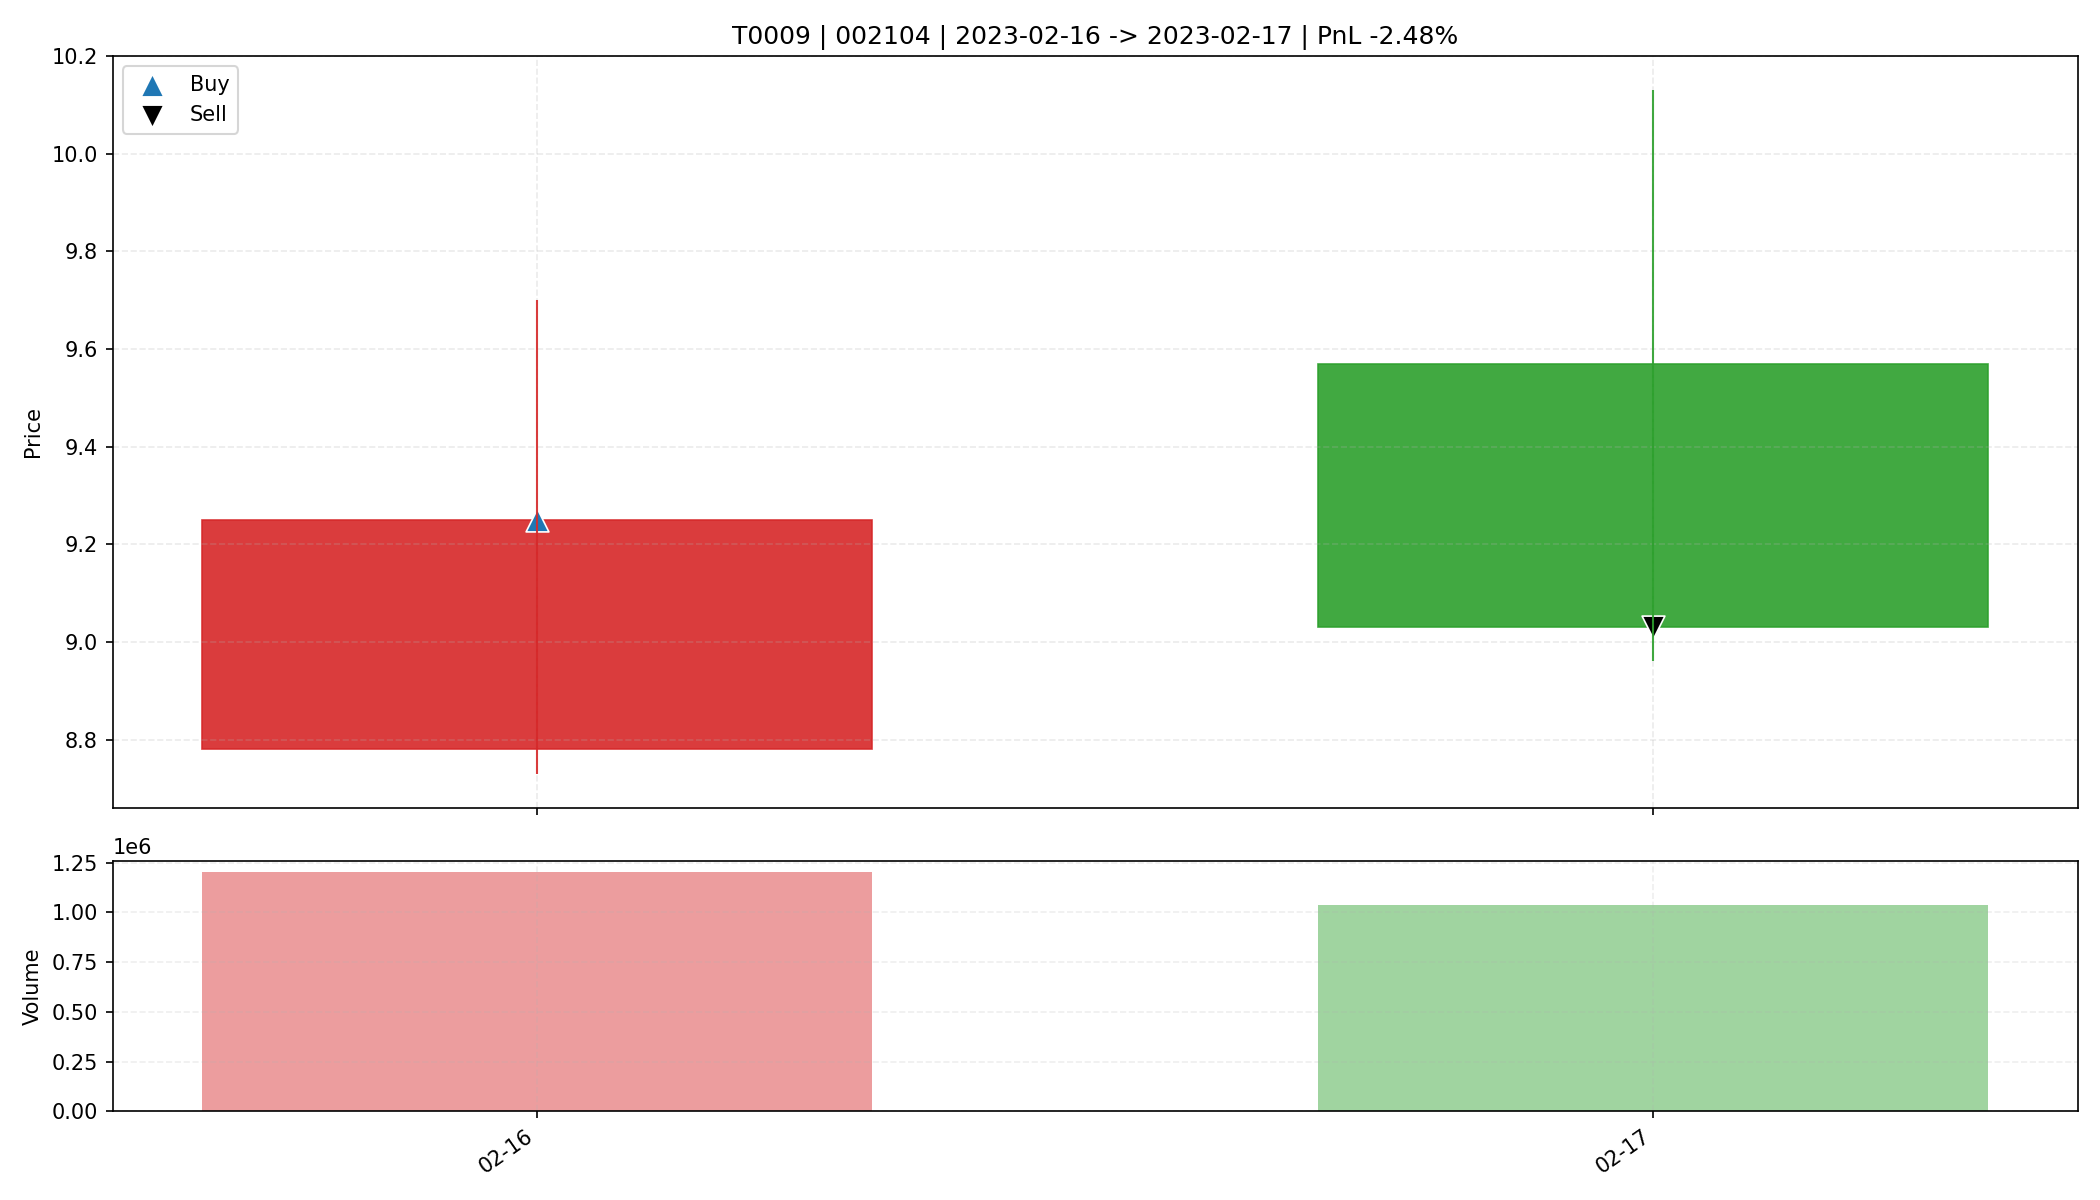

Data behind this chart, as committed beside it:
date, open, high, low, close, amount, volume, trade_id, code, buy_date, sell_date, buy_price, sell_price, matched_shares, buy_reason, sell_reason, sell_profit_pct, sell_hold_days, is_buy_day, is_sell_day, holding_day_index
2023-02-16, 8.78, 9.7, 8.73, 9.25, 1114912768, 1201068, T0009, 002104, 2023-02-16, 2023-02-17, 9.25, 9.03, 1750, 前10日振幅6.9%, 阳线涨幅5.4%, 突破均线, 放量2.6倍(温和+爆发…, 主动止盈半仓-放量滞涨(涨幅-5.64%<1.00%, 量比前5日均量2.24>…, -2.476, 1.0, True, False, 0
2023-02-17, 9.57, 10.13, 8.96, 9.03, 967054400, 1038598, T0009, 002104, 2023-02-16, 2023-02-17, 9.25, 9.03, 1750, 前10日振幅6.9%, 阳线涨幅5.4%, 突破均线, 放量2.6倍(温和+爆发…, 主动止盈半仓-放量滞涨(涨幅-5.64%<1.00%, 量比前5日均量2.24>…, -2.476, 1.0, False, True, 1
